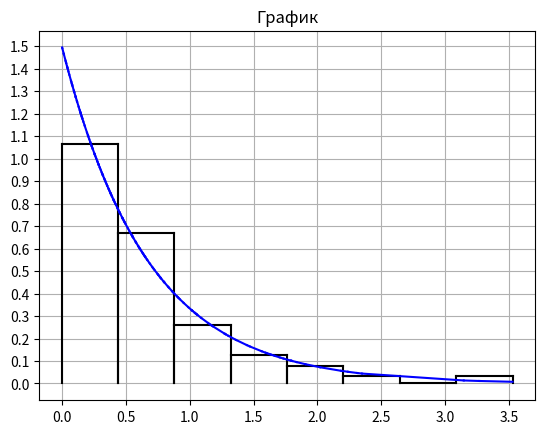

Reproduce this figure in Python.
import math
import numpy as np
import matplotlib.pyplot as plt
import scipy.stats as sps
from numpy import random
from matplotlib import ticker

# Выборка

#print("---------------Выборка неупорядоченная---------------")
unordered_selection = [0.41845, 0.71643, 0.65055, 0.38581, 0.47323, 0.14957, 2.18406, 0.05286, 0.32256, 0.63544,
                       1.01714, 0.20688, 0.45530, 0.40937, 1.62548, 1.70686, 0.92240, 0.49447, 1.05269, 0.76828,
                       0.38401, 0.10967, 3.52477, 0.74893, 0.48923, 0.07528, 0.27811, 0.12089, 0.16186, 1.02256,
                       1.09086, 0.64528, 0.31991, 0.77642, 0.61488, 0.00499, 0.19858, 1.47173, 0.23458, 0.45376,
                       1.27573, 0.57924, 0.68958, 0.31635, 0.87901, 0.33194, 0.24206, 0.29928, 0.03071, 0.70932,
                       1.66484, 1.18204, 1.14566, 0.67026, 1.63866, 0.79882, 1.05804, 0.20520, 0.86944, 1.44848,
                       2.34793, 0.39431, 0.29858, 0.45197, 1.60549, 0.36667, 0.04259, 0.77542, 0.31383, 0.20832,
                       0.32197, 0.37968, 0.55976, 0.34903, 0.91271, 0.30606, 0.49038, 0.22388, 0.24288, 0.07333,
                       0.17971, 2.02101, 0.09770, 0.95316, 1.80033, 0.45786, 0.04457, 0.08133, 0.35624, 0.86457,
                       0.43624, 0.05993, 0.14605, 0.57897, 0.15769, 0.08141, 0.55088, 3.26472, 0.66626, 0.41324,
                       0.72477, 0.01635, 1.04068, 0.55387, 0.58295, 3.14358, 2.31217, 0.23249, 1.16428, 0.61118,
                       0.47879, 0.47721, 1.79980, 0.09895, 0.43836, 0.14934, 0.52932, 0.08475, 0.16084, 0.90206,
                       0.65352, 1.83597, 1.04359, 0.25747, 1.36332, 0.34323, 0.22477, 0.75758, 0.07963, 0.27110,
                       1.30298, 1.73354, 0.28871, 0.54153, 0.26354, 0.38195, 0.55144, 0.48394, 0.40359, 0.16973,
                       0.01731, 0.44381, 0.35552, 0.40327, 0.21548, 1.79116, 0.36882, 0.14138, 0.83204, 0.60887,
                       0.39017, 0.40633, 0.33532, 0.25829, 0.15697, 0.33991, 0.28902, 0.49825, 2.23780, 0.59969,
                       1.05899, 0.14500, 0.11921, 1.90545, 1.17583, 0.00383, 0.80269, 0.13318, 0.54884, 0.47719,
                       0.63372, 0.03425, 0.83827, 0.55285, 0.79963, 0.09499, 1.56434, 0.28969, 1.27997, 1.27768,
                       0.25833, 0.37345, 0.75364, 0.62652, 1.59509, 0.99132, 0.65317, 0.23618, 0.03544, 0.28107,
                       1.01945, 0.63893, 0.04639, 0.51764, 0.90996, 0.15233, 0.10842, 0.59876, 0.42228, 0.11097]
#print(unordered_selection)

#print("---------------Выборка упорядоченная---------------")
ordered_selection = np.sort(unordered_selection)
print(ordered_selection)


# Группированная выборка
# Число интервалов по формуле Стерджеса
m = 1 + int(math.log2(200))

# Шаг
h = ordered_selection[199] / m

# a_i
a = [i for i in range(m+1)]
a[0] = 0
for i in range(1, m+1):
    a[i] = a[i - 1] + h

# n_i
n = [0 for i in range(m)]
j = 1
for i in range(m):
    for k in range(200):
        if a[i] < ordered_selection[k] <= a[i+1]:
            n[i] += 1

# w_i
w = [i for i in range(m)]
for j in range(m):
    w[j] = round(n[j]/200, 5)

sum_w = 0
for j in range(m):
    sum_w += w[j]


# x_i
x = [0 for i in range(m)]
for i in range(m):
    x[i] = round( (a[i] + a[i+1]) / 2, 5)

print("---------------Группированная выборка---------------")
for i in range(m):
    if(i == 0):
        print(i + 1, ".", "Интервал", "[", round(a[i], 5), "      ,", round(a[i+1], 5), "]", f"x_{i+1}* =", x[i], f"n_{i+1} =", n[i], f"w_{i+1} =", w[i])
    else:
        print(i + 1, ".", "Интервал", "[", round(a[i], 5), ",", round(a[i+1], 5), "]", f"x_{i+1}* =", x[i], f"n_{i+1} =", n[i], f"w_{i+1} =", w[i])
print("Сумма n_i", sum(n), "Сумма w_i", round(sum(w), 5))

# Математическое ожидание
mu1 = 0
for i in range(m):
    mu1 += x[i] * w[i]
print("Математическое ожидание", round(mu1, 5))

# Дисперсия
mu2_0 = 0
for i in range(m):
    mu2_0 += ((x[i]) ** 2) * w[i]
print("Дисперсия", round(mu2_0, 5))

# Оценка параметра лямбда
_lambda = round(1 / mu1, 5)
print("Оценка параметра лямбда: ",_lambda)
# Значечения для таблицы 2.2
# f(a_k,_lambda)

f = [0 for i in range(m + 1)]
for i in range(m + 1):
    f[i] = round(_lambda * math.exp(-_lambda * a[i]), 5)

# F(a_k,_lambda)
bigF = [0 for i in range(m + 1)]
for i in range(m + 1):
    bigF[i] = round(1 - math.exp(-_lambda * a[i]), 5)

# p_k*
p = [0 for i in range(m + 1)]
p[m] = round(1 - bigF[m - 1], 5)
for i in range(m):
    if i == 0:
        p[i] = 0
    else:
        p[i] = round(bigF[i] - bigF[i - 1], 5)
sum_p = 0
for i in range(m + 1):
    sum_p += p[i]

print("---------------Таблица 2.2---------------")
k = [i for i in range(m + 1)]

for i in range(m + 1):
    if(i == 0):
        print("k = ", k[i], ";", "0             ", ";", "f(0, _lambda) = ", f[i], ";","F(0, _lambda) =", "0", ";", "p_0* = ","-")
    else:
        print("k = ", k[i], ";", f"a_{i} = ", round(a[i], 5), ";", f"f(a_{i}, _lambda) = ", f[i], ";", f"F(a_{i}, _lambda) = ", bigF[i], ";", f"p_{i}* = ", p[i])
print("Сумма p:", round(sum_p, 5))

print("---------------Таблица 2.3---------------")

shtuka = [0 for i in range(m)]
for i in range(m):
    shtuka[i] = (200 * ((w[i] - p[i + 1]) ** 2)) / p[i + 1]
sum_shtuka = 0
for i in range(m):
    sum_shtuka += shtuka[i]

mod = [0 for i in range(m)]
delta = 0
for i in range(m):
    mod[i] = round(math.fabs(w[i] - p[i + 1]), 5)
    if mod[i] > delta:
        delta = mod[i]
    print("k = ", k[i] + 1, "Интервал", "[", round(a[i], 5), ",", round(a[i+1], 5), "]", f"w_{i+1} =", w[i], f"p_{i+1}* =", p[i + 1], f"|w_{i+1}-p_{i+1}|", mod[i], "shtuka =", round(shtuka[i], 5))
print("Сумма w_k = ", sum_w, "Сумма p_k = ", round(sum_p, 5), "Сумма shuka_k (КРИТЕРИЙ ХИ^2_В) = ", round(sum_shtuka, 5))

# Число степеней свободы
l1 = m - 2
print(f"Число степеней свободы l = {l1}")

# Проверка гипотезы
criteria = round(sum_shtuka, 5)

if(criteria <= 12.6):
    print(f"{criteria} <= 12,6 Гипотеза НЕ ПРОТИВОРЕЧИТ экспериментальным данным")
else:
    print(f"{criteria} > 12,6 Гипотеза ПРОТИВОРЕЧИТ экспериментальным данным")

step = h
# Гистограмма относительных частот
fig, ox = plt.subplots()
for i in range(m):
    h1 = round(w[i] / step, 5)
    ox.plot([a[i], a[i]], [0, h1], 'k')
    ox.plot([a[i], a[i + 1]], [h1, h1], 'k')
    ox.plot([a[i + 1], a[i + 1]], [h1, 0], 'k')
for i in range(199):
    ox.plot([ordered_selection[i], ordered_selection[i+1]], [_lambda * math.exp(-_lambda * ordered_selection[i]), _lambda * math.exp(-_lambda * ordered_selection[i+1])], 'b')
ox.yaxis.set_major_locator(ticker.MultipleLocator(0.1))
ox.xaxis.set_major_locator(ticker.MultipleLocator(0.5))
plt.title("График")
plt.grid()
plt.show()
